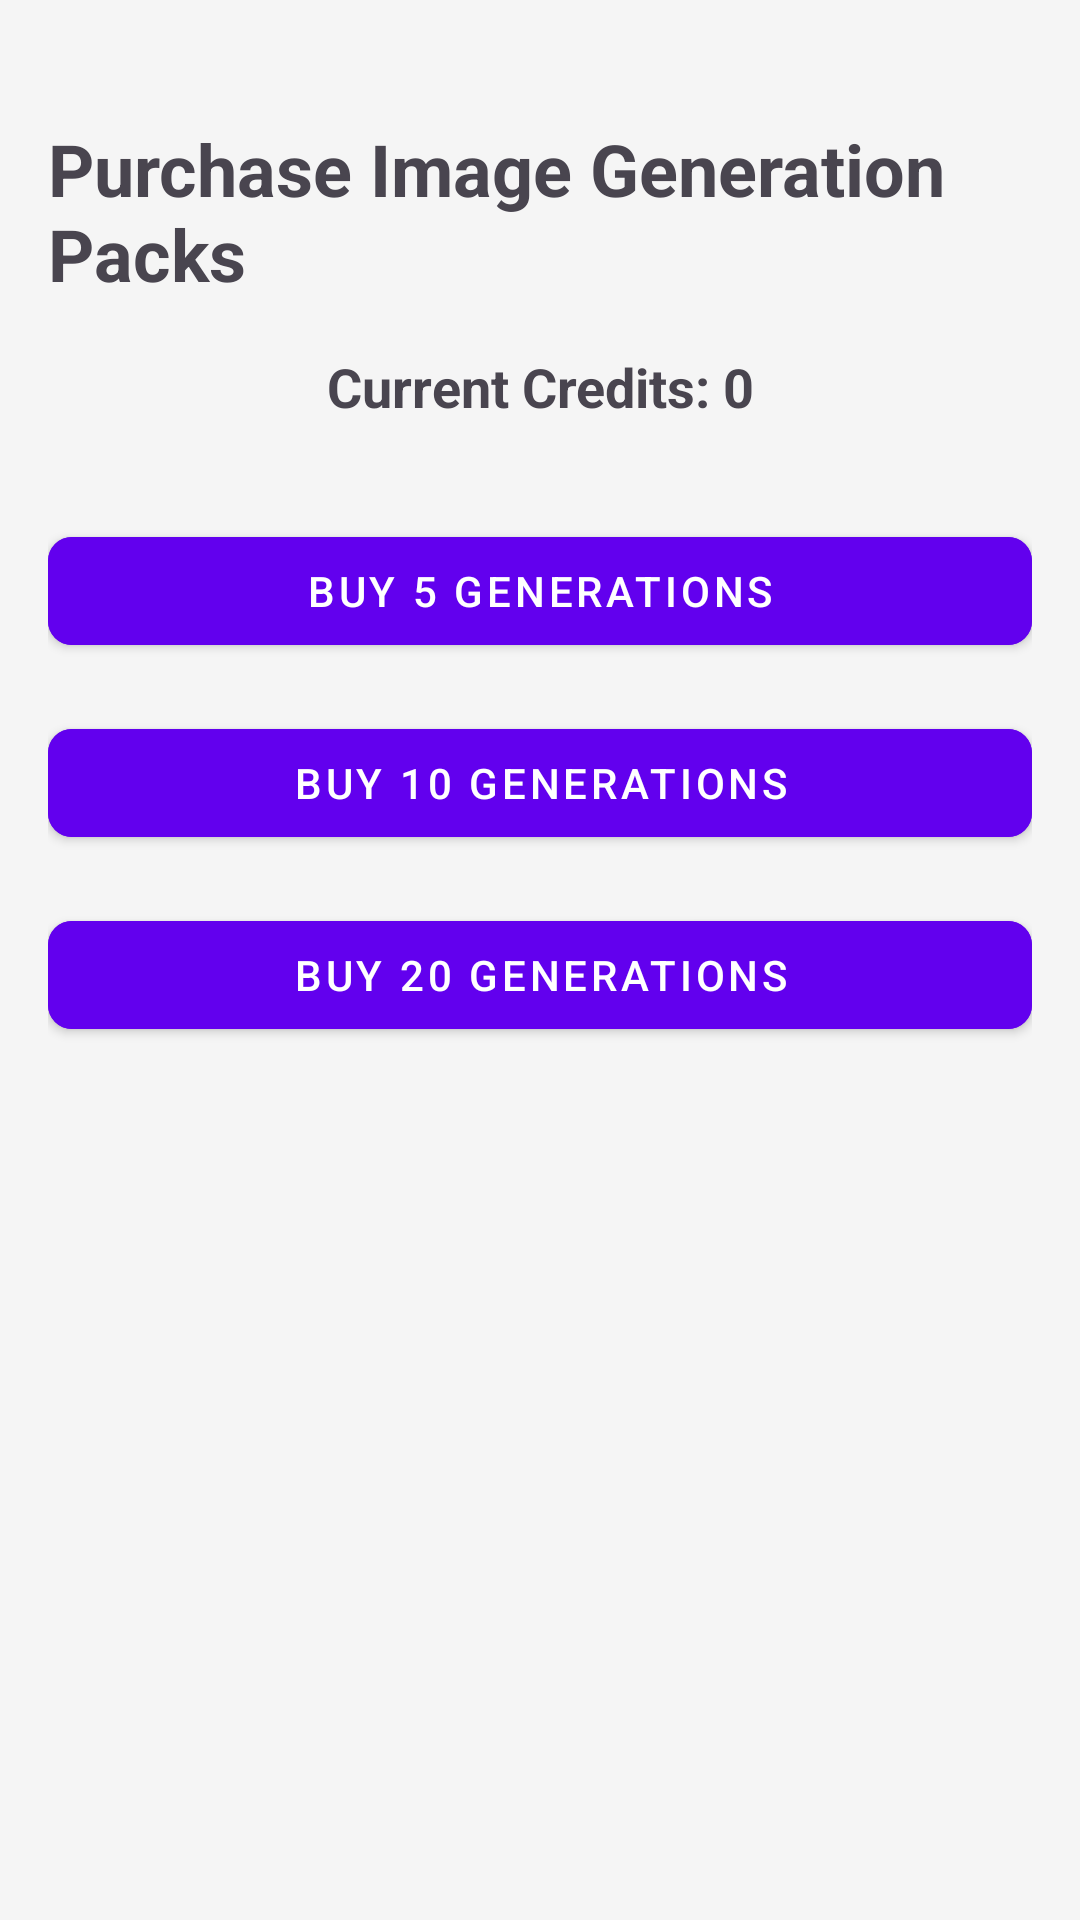

This screen was rendered from an Android layout file. Write that file and the resources it references.
<!-- AndroidManifest.xml: application theme Theme.PuffyAI -->
<!-- res/layout/activity_store.xml -->
<?xml version="1.0" encoding="utf-8"?>
<androidx.constraintlayout.widget.ConstraintLayout xmlns:android="http://schemas.android.com/apk/res/android"
    xmlns:app="http://schemas.android.com/apk/res-auto"
    xmlns:tools="http://schemas.android.com/tools"
    android:layout_width="match_parent"
    android:layout_height="match_parent"
    android:padding="16dp"
    tools:context=".ui.purchase.PurchaseActivity">

    <TextView
        android:id="@+id/titleTextView"
        android:layout_width="wrap_content"
        android:layout_height="wrap_content"
        android:text="@string/purchase_image_generation_packs"
        android:textSize="24sp"
        android:textStyle="bold"
        app:layout_constraintEnd_toEndOf="parent"
        app:layout_constraintStart_toStartOf="parent"
        app:layout_constraintTop_toTopOf="parent"
        android:layout_marginTop="24dp" />

    <TextView
        android:id="@+id/currentCreditsTextView"
        android:layout_width="wrap_content"
        android:layout_height="wrap_content"
        android:text="Current Credits: 0"
        android:textSize="18sp"
        android:textStyle="bold"
        app:layout_constraintEnd_toEndOf="parent"
        app:layout_constraintStart_toStartOf="parent"
        app:layout_constraintTop_toBottomOf="@id/titleTextView"
        android:layout_marginTop="16dp" />

    <ProgressBar
        android:id="@+id/progressBar"
        style="?android:attr/progressBarStyle"
        android:layout_width="wrap_content"
        android:layout_height="wrap_content"
        android:visibility="gone"
        app:layout_constraintBottom_toBottomOf="parent"
        app:layout_constraintEnd_toEndOf="parent"
        app:layout_constraintStart_toStartOf="parent"
        app:layout_constraintTop_toTopOf="parent" />

    <com.google.android.material.button.MaterialButton
        android:id="@+id/purchase5Button"
        android:layout_width="0dp"
        android:layout_height="wrap_content"
        android:text="@string/buy_5_generations"
        android:layout_marginTop="32dp"
        app:layout_constraintEnd_toEndOf="parent"
        app:layout_constraintStart_toStartOf="parent"
        app:layout_constraintTop_toBottomOf="@id/currentCreditsTextView" />

    <com.google.android.material.button.MaterialButton
        android:id="@+id/purchase10Button"
        android:layout_width="0dp"
        android:layout_height="wrap_content"
        android:text="@string/buy_10_generations"
        android:layout_marginTop="16dp"
        app:layout_constraintEnd_toEndOf="parent"
        app:layout_constraintStart_toStartOf="parent"
        app:layout_constraintTop_toBottomOf="@id/purchase5Button" />

    <com.google.android.material.button.MaterialButton
        android:id="@+id/purchase20Button"
        android:layout_width="0dp"
        android:layout_height="wrap_content"
        android:text="@string/buy_20_generations"
        android:layout_marginTop="16dp"
        app:layout_constraintEnd_toEndOf="parent"
        app:layout_constraintStart_toStartOf="parent"
        app:layout_constraintTop_toBottomOf="@id/purchase10Button" />

</androidx.constraintlayout.widget.ConstraintLayout>
<!-- resources referenced by this layout -->
<resources>
  <string name="buy_10_generations">Buy 10 Generations</string>
  <string name="buy_20_generations">Buy 20 Generations</string>
  <string name="buy_5_generations">Buy 5 Generations</string>
  <string name="purchase_image_generation_packs">Purchase Image Generation Packs</string>
  <style name="Theme.PuffyAI" parent="Theme.Material3.DayNight.NoActionBar">
          
          <item name="colorPrimary">@color/primary_color</item>
          <item name="colorPrimaryVariant">@color/primary_dark_color</item>
          <item name="colorOnPrimary">@color/white</item>
          
          <item name="colorSecondary">@color/accent_color</item>
          <item name="colorSecondaryVariant">@color/teal_700</item>
          <item name="colorOnSecondary">@color/black</item>
          
          <item name="android:statusBarColor" tools:targetApi="l">?attr/colorPrimaryVariant</item>
          
          <item name="android:colorBackground">@color/background_color</item>
          <item name="android:textColorPrimary">@color/text_color_primary</item>
          <item name="android:textColorSecondary">@color/text_color_secondary</item>
          <item name="materialButtonStyle">@style/Widget.PuffyAI.Button</item>
      </style>
  <color name="primary_color">#FF6200EE</color>
  <color name="primary_dark_color">#FF3700B3</color>
  <color name="white">#FFFFFFFF</color>
  <color name="accent_color">#FF03DAC5</color>
  <color name="teal_700">#FF018786</color>
  <color name="black">#FF000000</color>
  <color name="background_color">#F5F5F5</color>
  <color name="text_color_primary">#212121</color>
  <color name="text_color_secondary">#757575</color>
  <style name="Widget.PuffyAI.Button" parent="Widget.MaterialComponents.Button">
          <item name="android:backgroundTint">@color/button_background</item>
          <item name="android:textColor">@color/button_text_color</item>
          <item name="cornerRadius">8dp</item>
      </style>
  <color name="button_background">#FF6200EE</color>
  <color name="button_text_color">#FFFFFF</color>
</resources>
